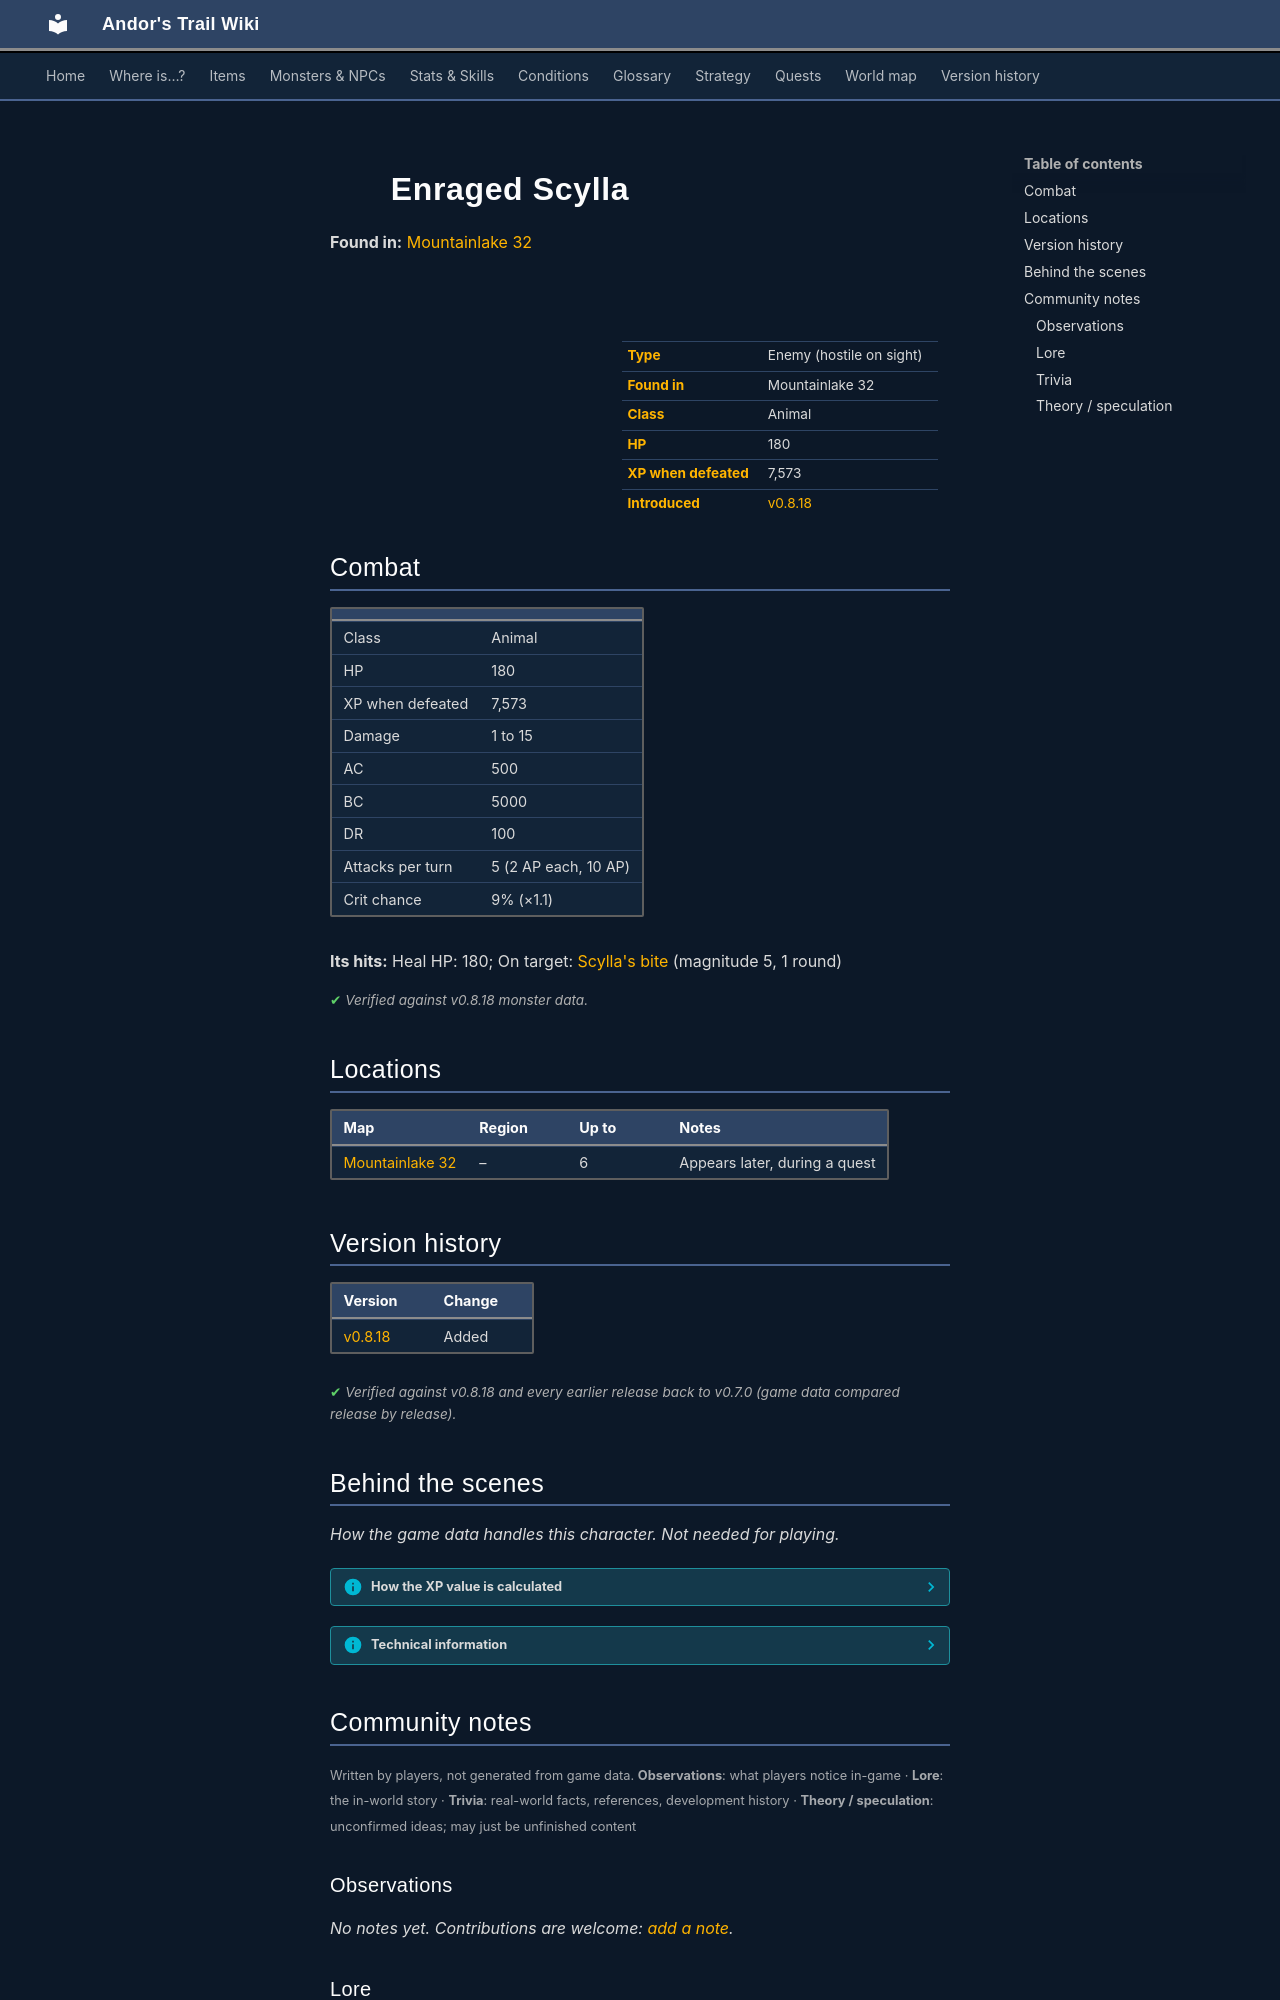

repository: asdfghjkl628/Andor-s-Trail-Wikiiii · page: monsters/scylla_c1/index.html · generator: mkdocs

---
description: "Enraged Scylla is an enemy in Andor's Trail (animal) with 180 HP, worth 7573 XP, found in Mountainlake 32."
---

# ![](../assets/icons/monsters/monsters_ld2_18.png){ .sprite } Enraged Scylla

**Found in:** [Mountainlake 32](../maps/mountainlake32.md)

<div class="infobox" markdown>

<p class="ib-img"><img class="sprite" src="../../assets/icons/monsters/monsters_ld2_18.png" alt=""></p>

| | |
|---|---|
| **Type** | Enemy (hostile on sight) |
| **Found in** | Mountainlake 32 |
| **Class** | Animal |
| **HP** | 180 |
| **XP when defeated** | 7,573 |
| **Introduced** | [v0.8.18](../versions/0.8.18.md) |

</div>

## Combat

| | |
|---|---|
| Class | Animal |
| HP | 180 |
| XP when defeated | 7,573 |
| Damage | 1 to 15 |
| AC | 500 |
| BC | 5000 |
| DR | 100 |
| Attacks per turn | 5 (2 AP each, 10 AP) |
| Crit chance | 9% (×1.1) |

**Its hits:** Heal HP: 180; On target: [Scylla's bite](../conditions/scylla.md) (magnitude 5, 1 round)


<p class="verified">Verified against v0.8.18 monster data.</p>

## Locations

| Map | Region | Up to | Notes |
|---|---|---|---|
| [Mountainlake 32](../maps/mountainlake32.md) | – | 6 | Appears later, during a quest |


## Version history

| Version | Change |
|---|---|
| [v0.8.18](../versions/0.8.18.md) | Added |

<p class="verified">Verified against v0.8.18 and every earlier release back to v0.7.0 (game data compared release by release).</p>


## Behind the scenes

*How the game data handles this character. Not needed for playing.*

??? info "How the XP value is calculated"

    The game computes each enemy's experience value when it loads the data (`MonsterTypeParser.java`):

    XP = ⌈(attacks per turn × attack chance × average damage × (1 + critical skill × critical multiplier) × 3 + HP × (1 + block chance) + 9 × damage resistance) × 0.7⌉

    Percentages are used as fractions (e.g. 60% = 0.6). Enemies whose attacks inflict a condition are worth 50 XP more. The More Exp skill adds a percentage on top.

??? info "Technical information"

    | | |
    |---|---|
    | Entry ID | `scylla_c1` |
    | Type (wiki) | Enemy |
    | Spawn group | `scylla_c` |
    | Loot table | – |
    | Conversation | – |
    | Faction | – |
    | Movement | – |
    | Icon | `monsters_ld2:18` |
    | Defined in | `res/raw/monsterlist_lake_laeroth_2.json` |

    Raw data:

    ```json
    {
     "id": "scylla_c1",
     "name": "Enraged Scylla",
     "iconID": "monsters_ld2:18",
     "maxHP": 180,
     "monsterClass": "animal",
     "attackDamage": {
      "min": 1,
      "max": 15
     },
     "spawnGroup": "scylla_c",
     "attackCost": 2,
     "attackChance": 500,
     "criticalSkill": 10,
     "criticalMultiplier": 1.1,
     "blockChance": 5000,
     "damageResistance": 100,
     "hitEffect": {
      "increaseCurrentHP": {
       "min": 180,
       "max": 180
      },
      "conditionsTarget": [
       {
        "condition": "scylla",
        "magnitude": 5,
        "duration": 1,
        "chance": "100"
       }
      ]
     }
    }
    ```


## Community notes

<small>Written by players, not generated from game data. **Observations**: what players notice in-game · **Lore**: the in-world story · **Trivia**: real-world facts, references, development history · **Theory / speculation**: unconfirmed ideas; may just be unfinished content</small>

### Observations

*No notes yet. Contributions are welcome: [add a note](https://github.com/asdfghjkl628/Andor-s-Trail-Wikiiii/new/main/notes/monsters?filename=scylla_c1.md&value=%23%23%20Observations%0A%0A%3C%21--%20what%20players%20notice%20in-game%20--%3E%0A%0A%23%23%20Lore%0A%0A%3C%21--%20the%20in-world%20story%20--%3E%0A%0A%23%23%20Trivia%0A%0A%3C%21--%20real-world%20facts%2C%20references%2C%20development%20history%20--%3E%0A%0A%23%23%20Theory%20/%20speculation%0A%0A%3C%21--%20unconfirmed%20ideas%3B%20may%20just%20be%20unfinished%20content%20--%3E%0A).*

### Lore

*No notes yet. Contributions are welcome: [add a note](https://github.com/asdfghjkl628/Andor-s-Trail-Wikiiii/new/main/notes/monsters?filename=scylla_c1.md&value=%23%23%20Observations%0A%0A%3C%21--%20what%20players%20notice%20in-game%20--%3E%0A%0A%23%23%20Lore%0A%0A%3C%21--%20the%20in-world%20story%20--%3E%0A%0A%23%23%20Trivia%0A%0A%3C%21--%20real-world%20facts%2C%20references%2C%20development%20history%20--%3E%0A%0A%23%23%20Theory%20/%20speculation%0A%0A%3C%21--%20unconfirmed%20ideas%3B%20may%20just%20be%20unfinished%20content%20--%3E%0A).*
